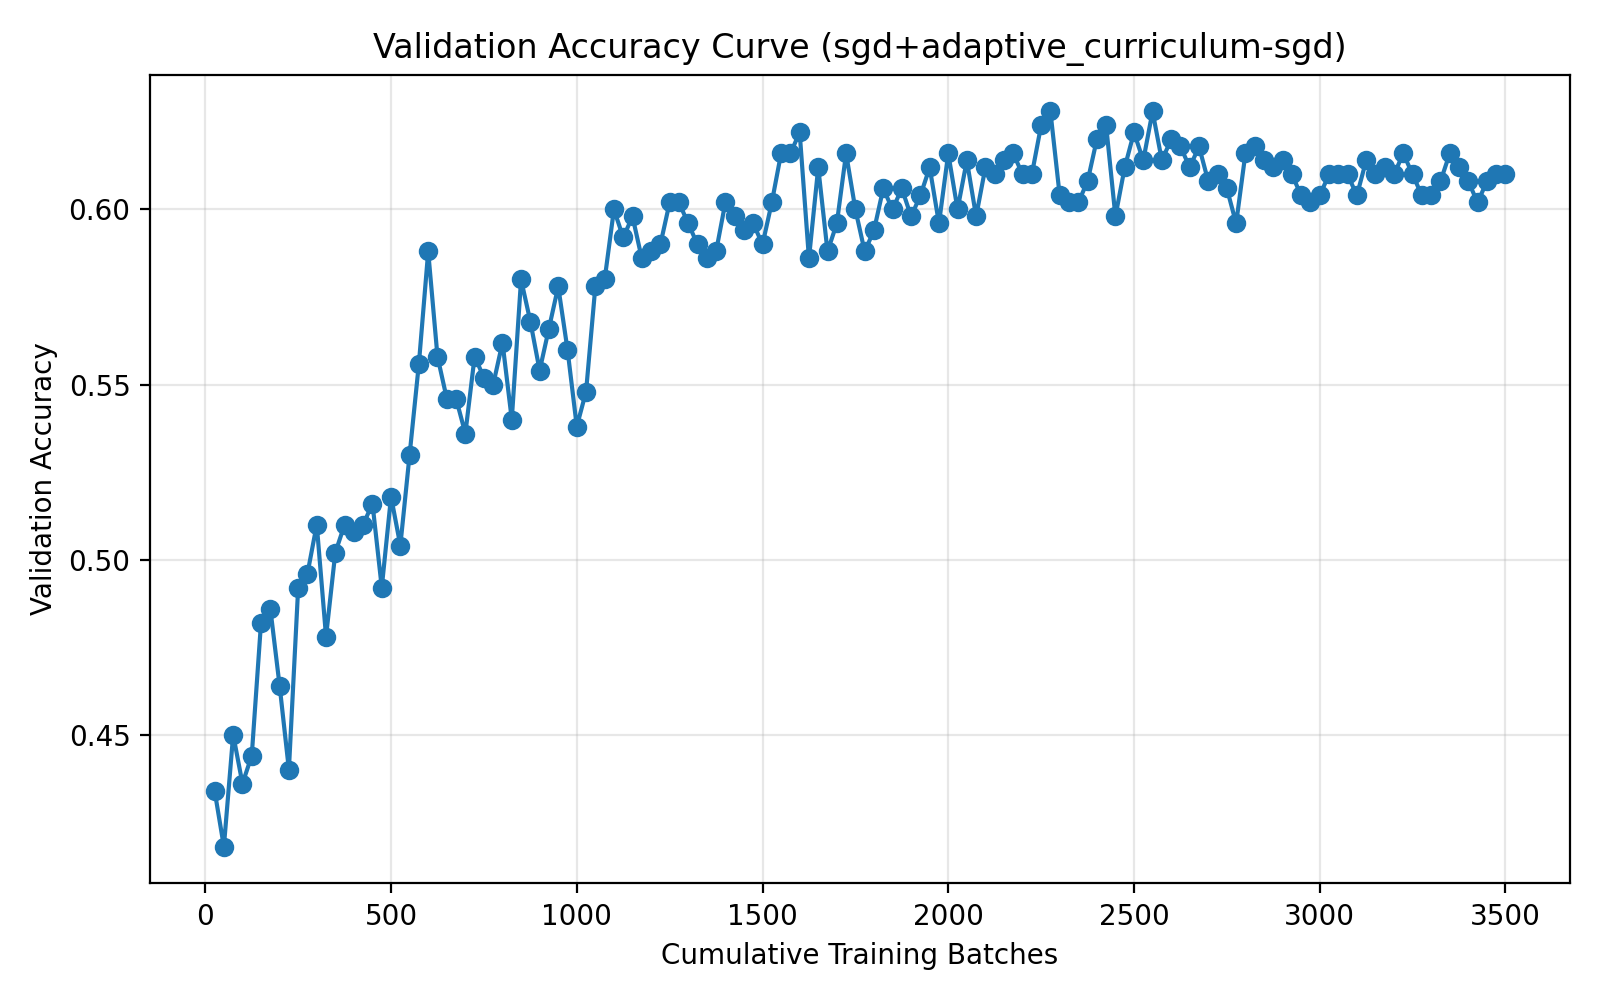

Source data for this figure (header and first rows):
run_name, method, epoch, cumulative_batches, elapsed_seconds, val_accuracy
04-11_20-39, sgd+adaptive_curriculum-sgd, 1, 25, 2.366, 0.434
04-11_20-39, sgd+adaptive_curriculum-sgd, 2, 50, 3.626, 0.418
04-11_20-39, sgd+adaptive_curriculum-sgd, 3, 75, 4.844, 0.45
04-11_20-39, sgd+adaptive_curriculum-sgd, 4, 100, 6.08, 0.436
04-11_20-39, sgd+adaptive_curriculum-sgd, 5, 125, 7.36, 0.444
04-11_20-39, sgd+adaptive_curriculum-sgd, 6, 150, 8.548, 0.482
04-11_20-39, sgd+adaptive_curriculum-sgd, 7, 175, 9.751, 0.486
04-11_20-39, sgd+adaptive_curriculum-sgd, 8, 200, 10.94, 0.464
04-11_20-39, sgd+adaptive_curriculum-sgd, 9, 225, 12.14, 0.44
04-11_20-39, sgd+adaptive_curriculum-sgd, 10, 250, 13.35, 0.492
04-11_20-39, sgd+adaptive_curriculum-sgd, 11, 275, 14.58, 0.496
04-11_20-39, sgd+adaptive_curriculum-sgd, 12, 300, 15.83, 0.51
04-11_20-39, sgd+adaptive_curriculum-sgd, 13, 325, 17.06, 0.478
04-11_20-39, sgd+adaptive_curriculum-sgd, 14, 350, 18.33, 0.502
04-11_20-39, sgd+adaptive_curriculum-sgd, 15, 375, 19.59, 0.51
04-11_20-39, sgd+adaptive_curriculum-sgd, 16, 400, 20.8, 0.508
04-11_20-39, sgd+adaptive_curriculum-sgd, 17, 425, 22.07, 0.51
04-11_20-39, sgd+adaptive_curriculum-sgd, 18, 450, 23.35, 0.516
04-11_20-39, sgd+adaptive_curriculum-sgd, 19, 475, 24.65, 0.492
04-11_20-39, sgd+adaptive_curriculum-sgd, 20, 500, 26.42, 0.518
04-11_20-39, sgd+adaptive_curriculum-sgd, 21, 525, 28.08, 0.504
04-11_20-39, sgd+adaptive_curriculum-sgd, 22, 550, 30.33, 0.53
04-11_20-39, sgd+adaptive_curriculum-sgd, 23, 575, 32, 0.556
04-11_20-39, sgd+adaptive_curriculum-sgd, 24, 600, 34.15, 0.588
04-11_20-39, sgd+adaptive_curriculum-sgd, 25, 625, 35.13, 0.558
04-11_20-39, sgd+adaptive_curriculum-sgd, 26, 650, 36.09, 0.546
04-11_20-39, sgd+adaptive_curriculum-sgd, 27, 675, 37.08, 0.546
04-11_20-39, sgd+adaptive_curriculum-sgd, 28, 700, 38.07, 0.536
04-11_20-39, sgd+adaptive_curriculum-sgd, 29, 725, 39.04, 0.558
04-11_20-39, sgd+adaptive_curriculum-sgd, 30, 750, 39.99, 0.552
04-11_20-39, sgd+adaptive_curriculum-sgd, 31, 775, 40.94, 0.55
04-11_20-39, sgd+adaptive_curriculum-sgd, 32, 800, 41.9, 0.562
04-11_20-39, sgd+adaptive_curriculum-sgd, 33, 825, 42.86, 0.54
04-11_20-39, sgd+adaptive_curriculum-sgd, 34, 850, 43.85, 0.58
04-11_20-39, sgd+adaptive_curriculum-sgd, 35, 875, 44.84, 0.568
04-11_20-39, sgd+adaptive_curriculum-sgd, 36, 900, 45.79, 0.554
04-11_20-39, sgd+adaptive_curriculum-sgd, 37, 925, 46.74, 0.566
04-11_20-39, sgd+adaptive_curriculum-sgd, 38, 950, 47.7, 0.578
04-11_20-39, sgd+adaptive_curriculum-sgd, 39, 975, 48.64, 0.56
04-11_20-39, sgd+adaptive_curriculum-sgd, 40, 1000, 49.61, 0.538
04-11_20-39, sgd+adaptive_curriculum-sgd, 41, 1025, 50.57, 0.548
04-11_20-39, sgd+adaptive_curriculum-sgd, 42, 1050, 51.55, 0.578
04-11_20-39, sgd+adaptive_curriculum-sgd, 43, 1075, 52.5, 0.58
04-11_20-39, sgd+adaptive_curriculum-sgd, 44, 1100, 53.29, 0.6
04-11_20-39, sgd+adaptive_curriculum-sgd, 45, 1125, 54.06, 0.592
04-11_20-39, sgd+adaptive_curriculum-sgd, 46, 1150, 54.76, 0.598
04-11_20-39, sgd+adaptive_curriculum-sgd, 47, 1175, 55.44, 0.586
04-11_20-39, sgd+adaptive_curriculum-sgd, 48, 1200, 56.12, 0.588
04-11_20-39, sgd+adaptive_curriculum-sgd, 49, 1225, 56.85, 0.59
04-11_20-39, sgd+adaptive_curriculum-sgd, 50, 1250, 57.56, 0.602
04-11_20-39, sgd+adaptive_curriculum-sgd, 51, 1275, 58.31, 0.602
04-11_20-39, sgd+adaptive_curriculum-sgd, 52, 1300, 59.02, 0.596
04-11_20-39, sgd+adaptive_curriculum-sgd, 53, 1325, 59.73, 0.59
04-11_20-39, sgd+adaptive_curriculum-sgd, 54, 1350, 60.51, 0.586
04-11_20-39, sgd+adaptive_curriculum-sgd, 55, 1375, 61.26, 0.588
04-11_20-39, sgd+adaptive_curriculum-sgd, 56, 1400, 62.02, 0.602
04-11_20-39, sgd+adaptive_curriculum-sgd, 57, 1425, 62.74, 0.598
04-11_20-39, sgd+adaptive_curriculum-sgd, 58, 1450, 63.41, 0.594
04-11_20-39, sgd+adaptive_curriculum-sgd, 59, 1475, 64.13, 0.596
04-11_20-39, sgd+adaptive_curriculum-sgd, 60, 1500, 64.88, 0.59
... 80 more rows
